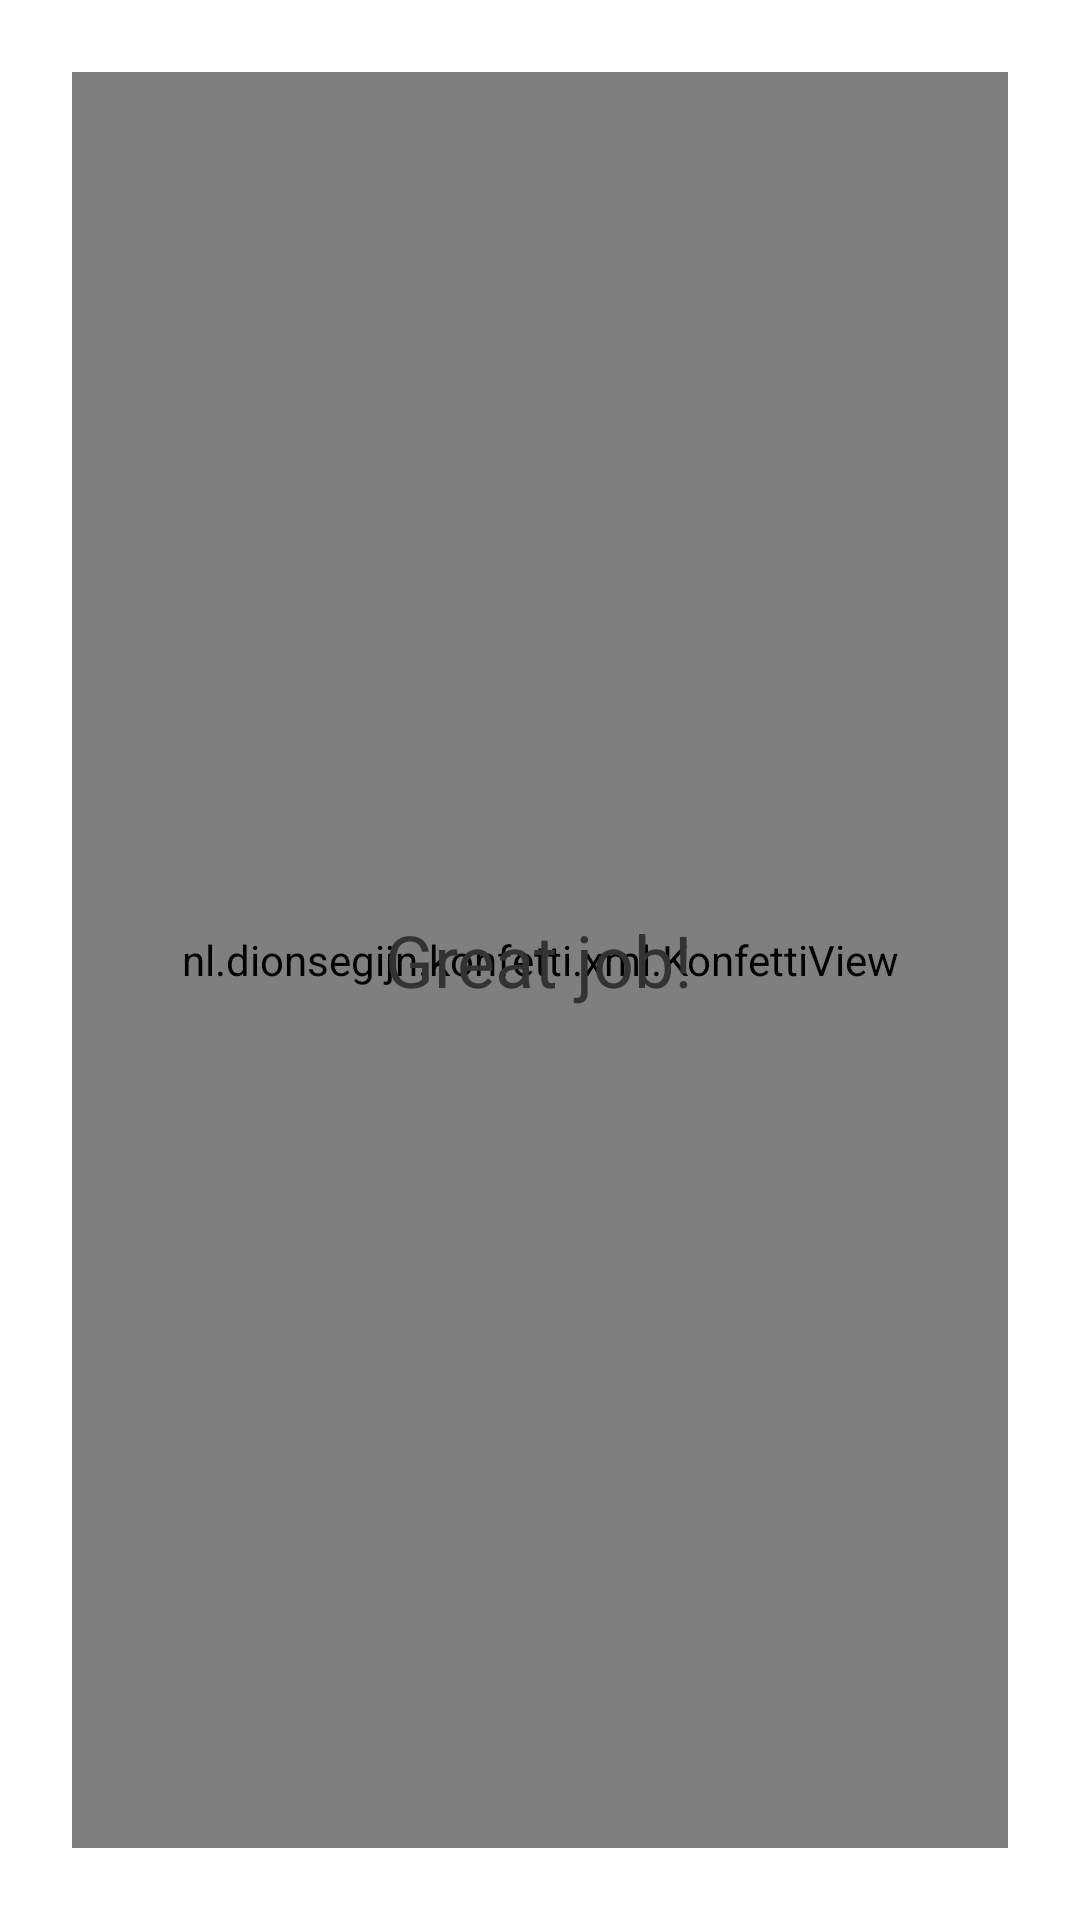

Produce the Android XML layout that renders to this screen, including the resource entries it uses.
<!-- AndroidManifest.xml: application theme Theme.Gaggle -->
<!-- res/layout/activity_confetti.xml -->
<?xml version="1.0" encoding="utf-8"?>
<RelativeLayout xmlns:android="http://schemas.android.com/apk/res/android"
    xmlns:konfetti="http://schemas.android.com/apk/res-auto"
    android:layout_width="match_parent"
    android:layout_height="match_parent"
    android:background="#FFFFFF"
    android:padding="24dp">

    <nl.dionsegijn.konfetti.xml.KonfettiView
        android:id="@+id/konfettiView"
        android:layout_width="match_parent"
        android:layout_height="match_parent"
        />



    <TextView
        android:id="@+id/streakText"
        android:layout_width="wrap_content"
        android:layout_height="wrap_content"
        android:text="Great job!"
        android:textSize="24sp"
        android:textColor="#333333"
        android:textAlignment="center"
        android:layout_centerInParent="true" />
</RelativeLayout>
<!-- resources referenced by this layout -->
<resources>
  <style name="Theme.Gaggle" parent="Theme.MaterialComponents.DayNight.NoActionBar" />
</resources>
